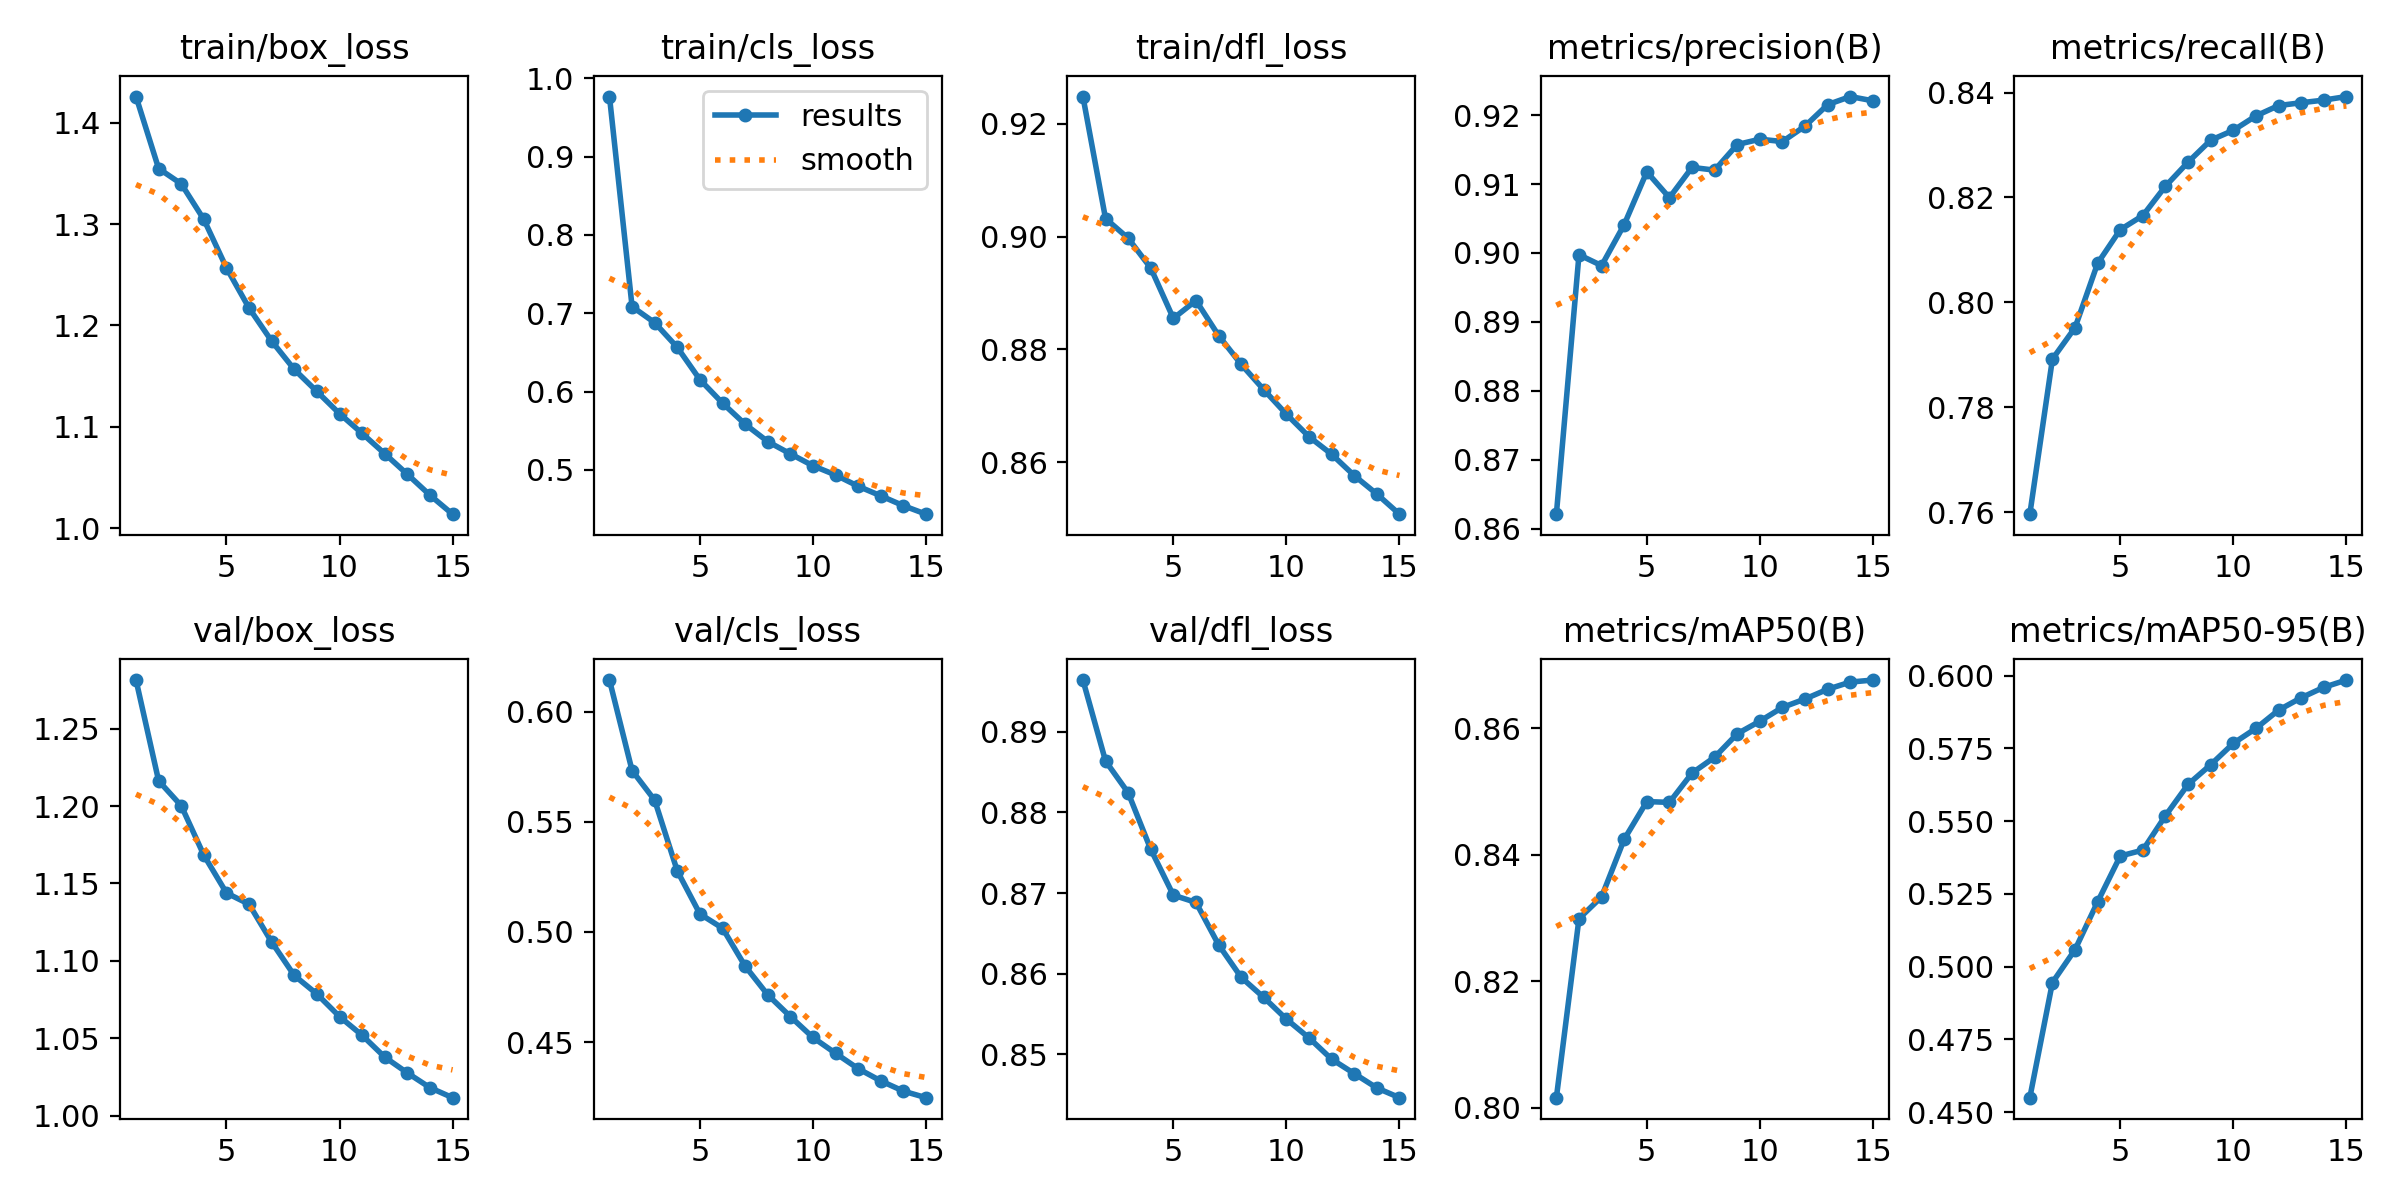

The table this chart was drawn from, first rows:
epoch, time, train/box_loss, train/cls_loss, train/dfl_loss, metrics/precision(B), metrics/recall(B), metrics/mAP50(B), metrics/mAP50-95(B), val/box_loss, val/cls_loss, val/dfl_loss, lr/pg0, lr/pg1, lr/pg2
1, 3222, 1.426, 0.9765, 0.9248, 0.8621, 0.7596, 0.8016, 0.455, 1.281, 0.6145, 0.8964, 0.003333, 0.003333, 0.003333
2, 6402, 1.355, 0.7084, 0.9032, 0.8997, 0.7892, 0.8299, 0.4946, 1.216, 0.5733, 0.8864, 0.006226, 0.006226, 0.006226
3, 9559, 1.34, 0.6879, 0.8997, 0.8982, 0.7952, 0.8334, 0.5059, 1.2, 0.5599, 0.8824, 0.00868, 0.00868, 0.00868
4, 12702, 1.305, 0.6564, 0.8944, 0.9041, 0.8075, 0.8425, 0.5223, 1.168, 0.5277, 0.8754, 0.00802, 0.00802, 0.00802
5, 15850, 1.257, 0.6152, 0.8855, 0.9118, 0.8139, 0.8484, 0.538, 1.144, 0.5082, 0.8697, 0.00736, 0.00736, 0.00736
6, 19088, 1.217, 0.5853, 0.8887, 0.908, 0.8165, 0.8483, 0.5401, 1.137, 0.5017, 0.8688, 0.0067, 0.0067, 0.0067
7, 22252, 1.185, 0.5583, 0.8825, 0.9124, 0.8222, 0.8529, 0.5519, 1.112, 0.4845, 0.8636, 0.00604, 0.00604, 0.00604
8, 25350, 1.157, 0.5362, 0.8774, 0.912, 0.8267, 0.8555, 0.5627, 1.091, 0.4714, 0.8595, 0.00538, 0.00538, 0.00538
9, 28443, 1.135, 0.5205, 0.8729, 0.9157, 0.8309, 0.8591, 0.5694, 1.079, 0.4616, 0.857, 0.00472, 0.00472, 0.00472
10, 31538, 1.113, 0.5053, 0.8685, 0.9165, 0.8328, 0.8611, 0.5768, 1.064, 0.4521, 0.8543, 0.00406, 0.00406, 0.00406
11, 34627, 1.094, 0.4935, 0.8645, 0.9162, 0.8356, 0.8633, 0.5819, 1.052, 0.4449, 0.852, 0.0034, 0.0034, 0.0034
12, 37716, 1.073, 0.4791, 0.8614, 0.9184, 0.8375, 0.8647, 0.5882, 1.038, 0.4379, 0.8494, 0.00274, 0.00274, 0.00274
13, 40804, 1.053, 0.4669, 0.8577, 0.9215, 0.8381, 0.8662, 0.5924, 1.028, 0.4323, 0.8476, 0.00208, 0.00208, 0.00208
14, 43896, 1.033, 0.4543, 0.8544, 0.9227, 0.8386, 0.8673, 0.596, 1.018, 0.4277, 0.8458, 0.00142, 0.00142, 0.00142
15, 46987, 1.014, 0.4435, 0.8508, 0.9221, 0.8392, 0.8676, 0.5985, 1.012, 0.4247, 0.8446, 0.00076, 0.00076, 0.00076
